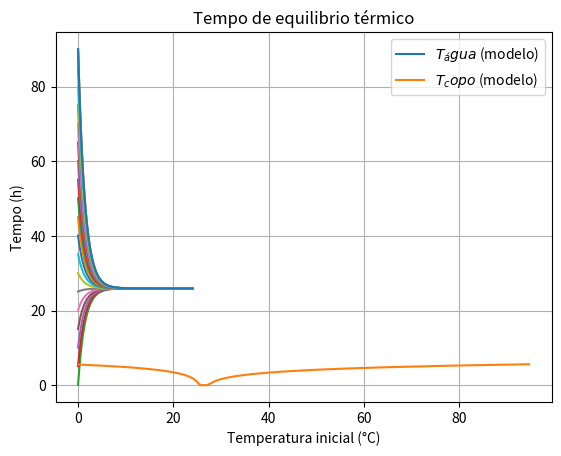

Write Python code to recreate this figure.
#Importa bibliotecas necessárias
from scipy.integrate import odeint
import numpy as np
import matplotlib.pyplot as plt
import math

# Dimensões (m)
r = 0.15                                # Copo (raio interno)
h_copo = 0.28                           # Copo (altura)
d_copo = 0.008/2                        # Copo (espessura)/2

# Áreas (m2)
As = math.pi*r**2                       # Água (superfície)
Api = h_copo*2*math.pi*r                # Copo (paredes internas)
Ape = Api                               # Copo (paredes externas)

# Volumes (m3)
v_agua = As*h_copo                      # Água
v_copo = 2*d_copo*(Ape+As)              # Recipiente

# Densidades (kg/m3)
rho_agua = 997                          # Água
rho_copo = 2600                         # Copo (vidro)

# Massas (kg)
m_agua = rho_agua*v_agua                # Água
m_copo = rho_copo*v_copo                # Copo

# Calores específicos (J/(kg.K))
c_agua = 4190                           # Água
c_copo = 840                            # Copo (vidro)

# Coeficiente de condutividade térmica (W/(m.K))
k_copo = 1.05                           # Copo (vidro)

# Coeficientes de transferência convectiva (W/(m2.K))
ha = 10                                 # Água ➞ ar
hc = 7                                  # Copo ➞ ar

#Temperaturas (K)
T_ar = 26+273.1                         # Ambiente
T_agua = 90+273.15                      # Água
T_copo = T_agua                         # Copo


def Fun_Qagua_ar(T_agua):

    ΔT = T_agua - T_ar
    Qagua_ar = ha * As * ΔT

    return Qagua_ar


def Fun_Qagua_copo(T_agua, T_copo):
    
    ΔT = T_agua - T_copo
    Qagua_copo = (k_copo * Api * ΔT) / d_copo

    return Qagua_copo


def Fun_Qcopo_ar(T_copo):

    ΔT = T_copo - T_ar
    Qcopo_ar = ΔT / ((d_copo / (k_copo * Ape)) + (1 / (hc * Ape)))
    
    return Qcopo_ar

# função usada pela odeint
def modelo(x, lista_t_h):

    T_agua = x[0]
    T_copo = x[1]

    dT_aguadt = -Fun_Qagua_ar(T_agua) - Fun_Qagua_copo(T_agua, T_copo) / (m_agua * c_agua)
    dT_copodt = Fun_Qagua_copo(T_agua, T_copo) - Fun_Qcopo_ar(T_copo) / (m_copo * c_copo)

    dxdt = [dT_aguadt, dT_copodt]    

    return dxdt
    


lista_t_s = np.arange(0, 3600 * 24, 20)  # tempo (s)
lista_t_h = lista_t_s/3600          # tempo (h)

x0 = [T_agua, T_copo]

lista_x = odeint(modelo, x0, lista_t_h)

lista_Ta = lista_x[:,0]-273.15
lista_Tc = lista_x[:,1]-273.15

plt.plot(lista_t_h, lista_Ta, label = '$T_água$ (modelo)')
plt.plot(lista_t_h, lista_Tc, label = '$T_copo$ (modelo)')
# plt.plot(lista_t_h, experimento, '$T_água$ (experimento)')

plt.title('Modelo vs Experimento')
plt.xlabel('Tempo (h)')
plt.ylabel('Temperatura (°C)')
plt.legend()
plt.grid(True)
plt.show()

# Hora em que T_água = 1.002*T_ar
# print('Temperatura da água entre é 2% maior que a do ambiente no hora',T_equilibrio(lista_Ta, lista_t_h))

# função usada para achar tempo de equilíbrio
def T_equilibrio(lista_Ta, lista_t_h):
    if lista_Ta[0] > T_ar-273.15:
        i = 0
        while lista_Ta[i] > 1.05*(T_ar-273.15):
            i += 1
        return lista_t_h[i]
    else:
        i = 0
        while lista_Ta[i] < 0.98*(T_ar-273.15):
            i += 1
        return lista_t_h[i]


lista_t_equilibrio = []
lista_Ti_agua = np.arange(0.1+273.15, 95.1+273.15, 5)

for Ti_agua in lista_Ti_agua:
    Ti_copo = Ti_agua
    x = [Ti_agua, Ti_copo]
    lista_x = odeint(modelo, x, lista_t_h)
    lista_Ta = lista_x[:,0]-273.15
    lista_t_equilibrio.append(T_equilibrio(lista_Ta, lista_t_h))
    plt.plot(lista_t_h, lista_Ta)

plt.title('Temperaturas iniciais variadas')
plt.xlabel('Tempo (h)')
plt.ylabel('Temperatura (°C)')
plt.grid(True)
plt.show()
    
lista_t_equilibrio = []
lista_Ti_agua = np.arange(0.1+273.15, 95.1+273.15, 0.5)

for Ti_agua in lista_Ti_agua:
    Ti_copo = Ti_agua
    x = [Ti_agua, Ti_copo]
    lista_x = odeint(modelo, x, lista_t_h)
    lista_Ta = lista_x[:,0]-273.15
    lista_t_equilibrio.append(T_equilibrio(lista_Ta, lista_t_h))


plt.plot((lista_Ti_agua-273.15), lista_t_equilibrio)
#plt.plot(lista_t_h, experimento, '$T_água$ (experimento)')

plt.title('Tempo de equilibrio térmico')
plt.xlabel('Temperatura inicial (°C)')
plt.ylabel('Tempo (h)')
plt.grid(True)
plt.show()